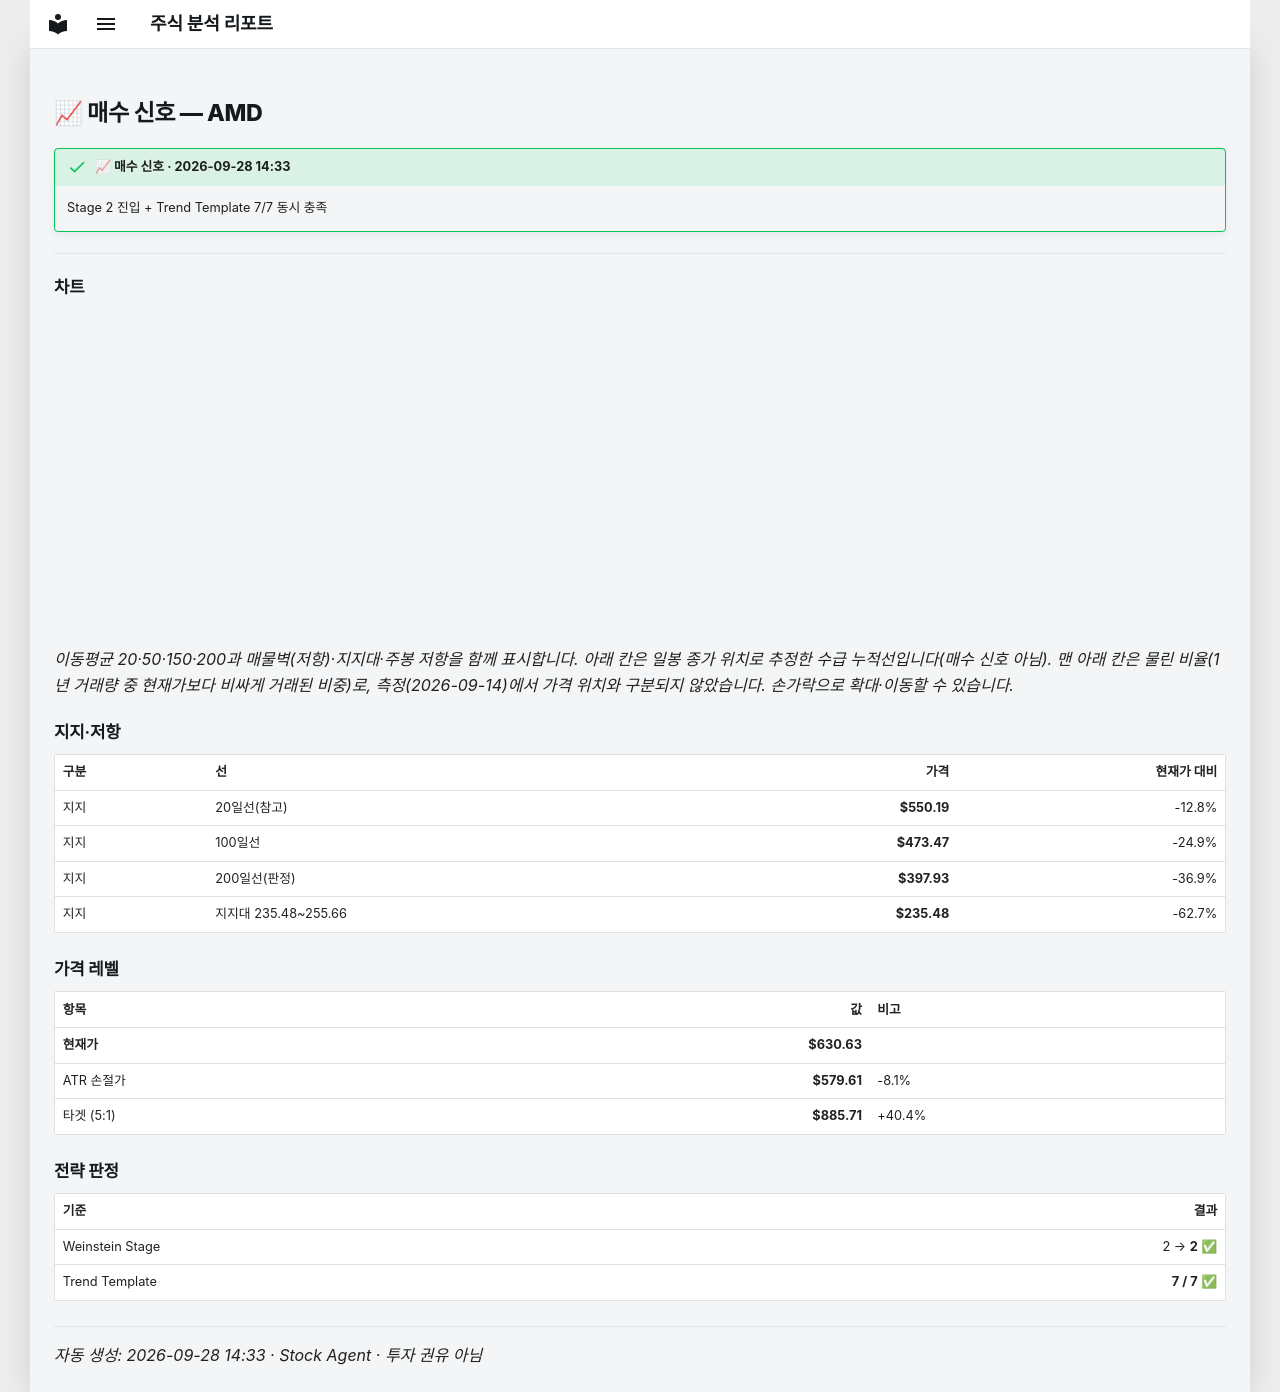

repository: soloandco/stock-reports · page: alerts/20260928-amd-buy/index.html · generator: mkdocs

---
title: "📈 매수 신호 — AMD"
ticker: AMD
alert: "📈 매수 신호"
created: 2026-09-28
comments: true
---

# 📈 매수 신호 — AMD

!!! success "📈 매수 신호 · 2026-09-28 14:33"
    Stage 2 진입 + Trend Template 7/7 동시 충족

---

## 차트

<div class="stock-chart" data-src="../charts/20260928-amd-buy.json"></div>

_이동평균 20·50·150·200과 매물벽(저항)·지지대·주봉 저항을 함께 표시합니다. 아래 칸은 일봉 종가 위치로 추정한 수급 누적선입니다(매수 신호 아님). 맨 아래 칸은 물린 비율(1년 거래량 중 현재가보다 비싸게 거래된 비중)로, 측정(2026-09-14)에서 가격 위치와 구분되지 않았습니다. 손가락으로 확대·이동할 수 있습니다._

## 지지·저항

| 구분 | 선 | 가격 | 현재가 대비 |
|:-----|:---|-----:|-----------:|
| 지지 | 20일선(참고) | **$550.19** | -12.8% |
| 지지 | 100일선 | **$473.47** | -24.9% |
| 지지 | 200일선(판정) | **$397.93** | -36.9% |
| 지지 | 지지대 235.48~255.66 | **$235.48** | -62.7% |

## 가격 레벨

| 항목 | 값 | 비고 |
|:-----|---:|:-----|
| **현재가** | **$630.63** | |
| ATR 손절가 | **$579.61** | -8.1% |
| 타겟 (5:1) | **$885.71** | +40.4% |

## 전략 판정

| 기준 | 결과 |
|:-----|-----:|
| Weinstein Stage | 2 → **2** ✅ |
| Trend Template | **7 / 7** ✅ |

---
_자동 생성: 2026-09-28 14:33 · Stock Agent · 투자 권유 아님_
